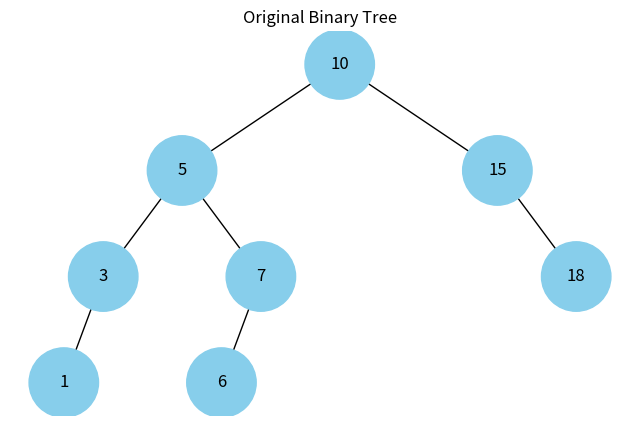
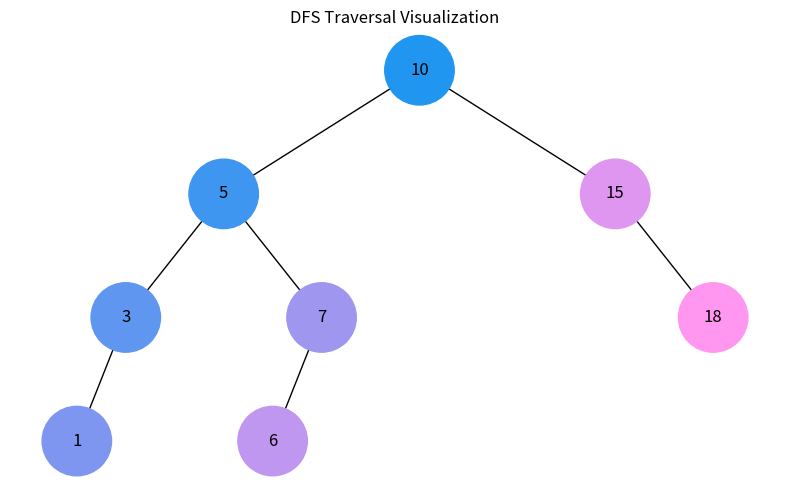
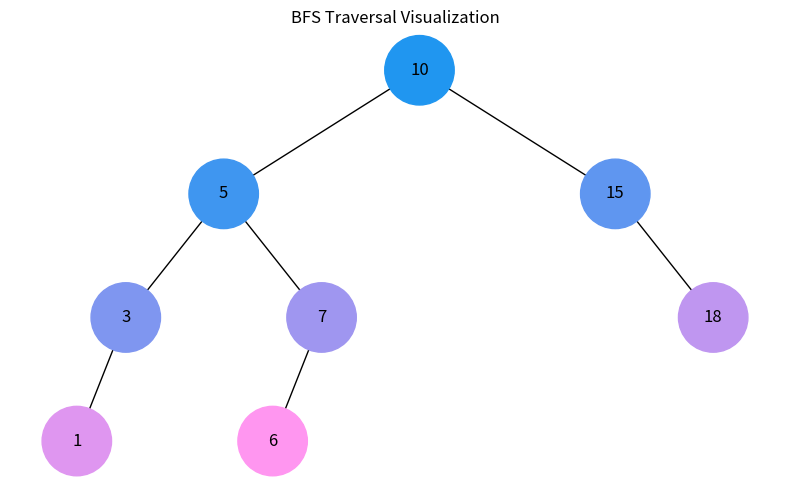

Write the Python code that produced these figures, in order.
import uuid
import networkx as nx
import matplotlib.pyplot as plt


class Node:
    def __init__(self, key, color="skyblue"):
        self.left = None
        self.right = None
        self.val = key
        self.color = color  # Extra argument to store node color
        self.id = str(uuid.uuid4())  # Unique identifier for each node


def add_edges(graph, node, pos, x=0, y=0, layer=1):
    if node is not None:
        graph.add_node(node.id, color=node.color, label=node.val)  # Using id and storing node value
        if node.left:
            graph.add_edge(node.id, node.left.id)
            l = x - 1 / 2 ** layer
            pos[node.left.id] = (l, y - 1)
            add_edges(graph, node.left, pos, x=l, y=y - 1, layer=layer + 1)
        if node.right:
            graph.add_edge(node.id, node.right.id)
            r = x + 1 / 2 ** layer
            pos[node.right.id] = (r, y - 1)
            add_edges(graph, node.right, pos, x=r, y=y - 1, layer=layer + 1)
    return graph


def draw_tree(tree_root,title="Original Binary Tree"):
    tree = nx.DiGraph()
    pos = {tree_root.id: (0, 0)}
    add_edges(tree, tree_root, pos)

    colors = [node[1]['color'] for node in tree.nodes(data=True)]
    labels = {node[0]: node[1]['label'] for node in tree.nodes(data=True)}

    plt.figure(figsize=(8, 5))
    plt.gcf().canvas.manager.set_window_title(title)  # Set window title
    plt.title(title)
    nx.draw(tree, pos=pos, labels=labels, arrows=False, node_size=2500, node_color=colors)
    plt.show()


def dfs_traversal(tree_root):
    stack = [tree_root]
    visited = set()
    colors = []
    order = 0
    total_nodes = count_nodes(tree_root)
    while stack:
        node = stack.pop()
        if node is None or node.id in visited:
            continue
        visited.add(node.id)
        color_value = int(32 + (223 * order / max(1, total_nodes - 1)))  # from dark to light
        color = f'#{color_value:02X}96F0'
        colors.append((node.id, color))
        order += 1
        stack.append(node.right)
        stack.append(node.left)
    return colors


def bfs_traversal(tree_root):
    queue = [tree_root]
    visited = set()
    colors = []
    order = 0
    total_nodes = count_nodes(tree_root)
    while queue:
        node = queue.pop(0)
        if node is None or node.id in visited:
            continue
        visited.add(node.id)
        color_value = int(32 + (223 * order / max(1, total_nodes - 1)))  # from dark to light
        color = f'#{color_value:02X}96F0'
        colors.append((node.id, color))
        order += 1
        queue.append(node.left)
        queue.append(node.right)
    return colors

def count_nodes(node):
    if node is None:
        return 0
    return 1 + count_nodes(node.left) + count_nodes(node.right)

def visualize_traversal(tree_root, traversal_type='dfs'):
    if traversal_type == 'dfs':
        colors = dfs_traversal(tree_root)
    elif traversal_type == 'bfs':
        colors = bfs_traversal(tree_root)
    else:
        raise ValueError("Traversal type must be 'dfs' or 'bfs'.")

    tree = nx.DiGraph() 
    pos = {tree_root.id: (0, 0)} 
    add_edges(tree, tree_root, pos) 

    for node_id, color in colors: 
        if node_id in tree.nodes:
            tree.nodes[node_id]['color'] = color 

    labels = {node[0]: node[1]['label'] for node in tree.nodes(data=True)}

    plt.figure(figsize=(8, 5))
    plt.gcf().canvas.manager.set_window_title(f"{traversal_type.upper()} Traversal Visualization")
    plt.title(f"{traversal_type.upper()} Traversal Visualization")
    nx.draw(tree, pos=pos, labels=labels, arrows=False, node_size=2500,  
    node_color=[tree.nodes[node]['color'] for node in tree.nodes])
    plt.tight_layout()
    plt.show() 

# Example of an unbalanced tree (to clearly see DFS vs BFS)
root = Node(10)
root.left = Node(5)
root.left.left = Node(3)
root.left.left.left = Node(1)
root.left.right = Node(7)
root.left.right.left = Node(6)
root.right = Node(15)
root.right.right = Node(18)

# Draw original tree
print("Original tree:")
draw_tree(root)

# Visualize DFS traversal
print("DFS traversal visualization:")
visualize_traversal(root, traversal_type='dfs')

# Visualize BFS traversal
print("BFS traversal visualization:")
visualize_traversal(root, traversal_type='bfs')
